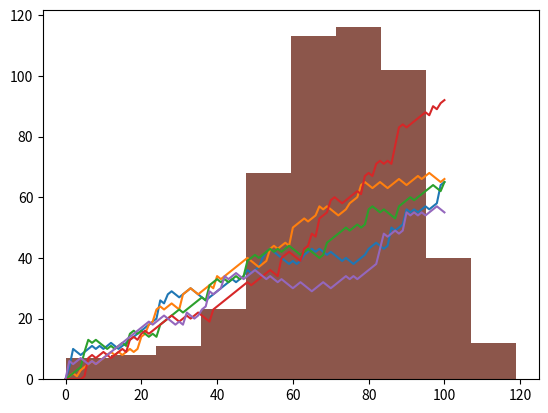

This chart was generated by the following Python code:
#This file showcases the random subpackage of numpy.
# It also features code incorporating all previous info presented

import numpy as np
np.random.rand() #?pseudo-random numbers

#! Set the seed for the random numbers - keep the same random numbers being generated
np.random.seed(123) #? ensures reproducibility - other people can test in the same way as you
#?first random number
np.random.rand()
#?second random number
np.random.rand()

#! COIN TOSS problem - RANDOM STEP
np.random.seed(123)
coin = np.random.randint(0,2) #? randomly generate 0 or 1
print(coin)
if coin % 2 == 0:
    print("heads")
else:
    print("tails")

# NumPy is imported, seed is set

# Starting step
step = 50

# Roll the dice
dice = np.random.randint(1,7)

# Finish the control construct
if dice <= 2 :
    step = step - 1
elif dice > 2 and dice <=5 :
    step = step + 1
else :
    step = step + np.random.randint(1,7)

# Print out dice and step
print(dice)
print(step)

#what is above is a random step, but if you want to do it
#multiple times it would be called a random walk 
# (path of molecules, gambler's finalcial status)

np.random.seed(123)
outcomes = []
for x in range(10): #? generates a list of numbers that you can use to iterate over
    coin = np.random.randint(0,2)
    if coin == 0:
        outcomes.append("heads") #? appends to the list
    else:
        outcomes.append("tails")
print(outcomes)

#! RANDOM WALK
np.random.seed(123)
tails = [0]
for x in range(10):
    coin = np.random.randint(0, 2)
    tails.append(tails[x] + coin)
print(tails[-1]) #tells how often tails was thrown


# NumPy is imported, seed is set
# Initialize random_walk
random_walk = [0]

for x in range(100) :
    # Set step: last element in random_walk
    step = random_walk[-1]

    # Roll the dice
    dice = np.random.randint(1,7)

    # Determine next step
    if dice <= 2:
        # step = step - 1
        # Replace below: use max to make sure step can't go below 0
        step = max(0, step - 1) #? returns the max value
    elif dice <= 5:
        step = step + 1
    else:
        step = step + np.random.randint(1,7)

    # append next_step to random_walk
    random_walk.append(step)

# Print random_walk
print(random_walk)

#? visualize the random walk
import matplotlib.pyplot as plt

# Plot random_walk
plt.plot(random_walk)

# Show the plot
plt.show()

#DISTRIBUTION of random walks
#distribution of final steps (because the walks are random)

import numpy as np
import matplotlib.pyplot as plt
np.random.seed(123)
final_tails = []
for x in range(100): #10000 is better
    tails = [0]
    for x in range(10):
        coin = np.random.randint(0, 2)
        tails.append(tails[x] + coin)
    #each number from this list is the number of tails that were thrown in a game of 10 tosses
    final_tails.append(tails[-1]) 
print(final_tails)
plt.hist(final_tails, bins = 10)
plt.show()

#!-------------------------
# numpy and matplotlib imported, seed set.

# initialize and populate all_walks
all_walks = []
for i in range(5) :
    random_walk = [0]
    for x in range(100) :
        step = random_walk[-1]
        dice = np.random.randint(1,7)
        if dice <= 2:
            step = max(0, step - 1)
        elif dice <= 5:
            step = step + 1
        else:
            step = step + np.random.randint(1,7)
        random_walk.append(step)
    all_walks.append(random_walk)

# Convert all_walks to NumPy array: np_aw
np_aw = np.array(all_walks)

# Plot np_aw and show
plt.plot(np_aw) #? initial il vede ca pe 101 linii de cate 5 puncte fiecare
plt.show()

# Clear the figure
plt.clf()

# Transpose np_aw: np_aw_t
np_aw_t = np.transpose(np_aw) #? dupa care transpose ii zice e invers

# Plot np_aw_t and show
plt.plot(np_aw_t) #? si apoi ies 5 linii cu cate 101 puncte fiecare
plt.show()

#!--------------------------------------
#making a histogram of the ends
# numpy and matplotlib imported, seed set

# Simulate random walk 500 times
all_walks = []
for i in range(500) :
    random_walk = [0]
    for x in range(100) :
        step = random_walk[-1]
        dice = np.random.randint(1,7)
        if dice <= 2:
            step = max(0, step - 1)
        elif dice <= 5:
            step = step + 1
        else:
            step = step + np.random.randint(1,7)
        if np.random.rand() <= 0.001 :
            step = 0
        random_walk.append(step)
    all_walks.append(random_walk)

# Create and plot np_aw_t
np_aw_t = np.transpose(np.array(all_walks))

# Select last row from np_aw_t: ends
ends = np_aw_t[-1,:]

# Plot histogram of ends, display plot
plt.hist(ends)
plt.show()